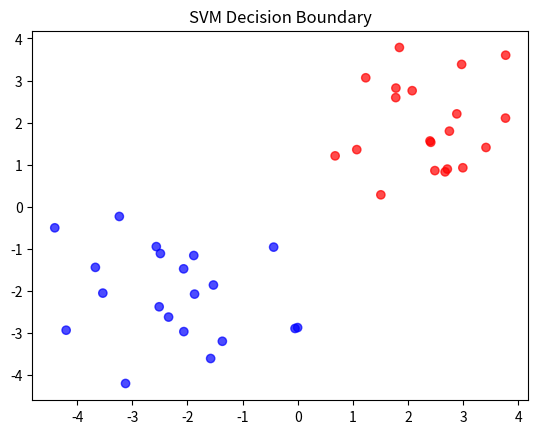

Python code for this plot:
# -*- coding: utf-8 -*-
# @Author: Crookery

import numpy as np
import matplotlib.pyplot as plt

class SVM:
    def __init__(self, max_iter=100, kernel='linear'):
        """
        input:max_iter(int):最大训练轮数
              kernel(str):核函数，等于'linear'表示线性，等于'poly'表示多项式
        """
        self.max_iter = max_iter
        self._kernel = kernel

    def init_args(self, features, labels):
        self.m, self.n = features.shape
        self.X = features
        self.Y = labels
        self.b = 0.0
        # 将Ei保存在一个列表里
        self.alpha = np.zeros(self.m)
        self.E = [self._E(i) for i in range(self.m)]
        # 松弛变量
        self.C = 1.0

    # KKT条件
    def _KKT(self, i):
        y_g = self._g(i) * self.Y[i]
        if self.alpha[i] == 0:
            return y_g >= 1
        elif 0 < self.alpha[i] < self.C:
            return y_g == 1
        else:
            return y_g <= 1

    def _g(self, i):
        r = self.b
        for j in range(self.m):
            r += self.alpha[j] * self.Y[j] * self.kernel(self.X[i], self.X[j])
        return r

    def kernel(self, x1, x2):
        """ kernel function """
        if self._kernel == 'linear':
            return sum([x1[k] * x2[k] for k in range(self.n)])
        elif self._kernel == 'poly':
            return (sum([x1[k] * x2[k] for k in range(self.n)]) + 1) ** 2
        return 0

    def _E(self, i):
        return self._g(i) - self.Y[i]

    def _init_alpha(self):
        index_list = [i for i in range(self.m) if 0 < self.alpha[i] < self.C]
        non_satisfy_list = [i for i in range(self.m) if i not in index_list]
        index_list.extend(non_satisfy_list)
        for i in index_list:
            if self._KKT(i):
                continue
            E1 = self.E[i]
            if E1 >= 0:
                j = min(range(self.m), key=lambda x: self.E[x])
            else:
                j = max(range(self.m), key=lambda x: self.E[x])
            return i, j

    def _compare(self, _alpha, L, H):
        if _alpha > H:
            return H
        elif _alpha < L:
            return L
        else:
            return _alpha

    def fit(self, features, labels):
        """ train """
        self.init_args(features, labels)
        for t in range(self.max_iter):
            i1, i2 = self._init_alpha()
            if self.Y[i1] == self.Y[i2]:
                L = max(0, self.alpha[i1] + self.alpha[i2] - self.C)
                H = min(self.C, self.alpha[i1] + self.alpha[i2])
            else:
                L = max(0, self.alpha[i2] - self.alpha[i1])
                H = min(self.C, self.C + self.alpha[i2] - self.alpha[i1])
            E1 = self.E[i1]
            E2 = self.E[i2]
            eta = self.kernel(self.X[i1], self.X[i1]) + self.kernel(self.X[i2], self.X[i2]) - 2 * self.kernel(self.X[i1], self.X[i2])
            if eta <= 0:
                continue
            alpha2_new_unc = self.alpha[i2] + self.Y[i2] * (E2 - E1) / eta
            alpha2_new = self._compare(alpha2_new_unc, L, H)
            alpha1_new = self.alpha[i1] + self.Y[i1] * self.Y[i2] * (self.alpha[i2] - alpha2_new)
            b1_new = -E1 - self.Y[i1] * self.kernel(self.X[i1], self.X[i1]) * (alpha1_new - self.alpha[i1]) - self.Y[i2] * self.kernel(self.X[i2], self.X[i1]) * (alpha2_new - self.alpha[i2]) + self.b
            b2_new = -E2 - self.Y[i1] * self.kernel(self.X[i1], self.X[i2]) * (alpha1_new - self.alpha[i1]) - self.Y[i2] * self.kernel(self.X[i2], self.X[i2]) * (alpha2_new - self.alpha[i2]) + self.b
            if 0 < alpha1_new < self.C:
                b_new = b1_new
            elif 0 < alpha2_new < self.C:
                b_new = b2_new
            else:
                b_new = (b1_new + b2_new) / 2
            self.alpha[i1] = alpha1_new
            self.alpha[i2] = alpha2_new
            self.b = b_new
            self.E[i1] = self._E(i1)
            self.E[i2] = self._E(i2)

    def predict(self, data):
        r = self.b
        for i in range(self.m):
            r += self.alpha[i] * self.Y[i] * self.kernel(data, self.X[i])
        return 1 if r > 0 else -1

    def score(self, X_test, y_test):
        right_count = 0
        for i in range(len(X_test)):
            result = self.predict(X_test[i])
            if result == y_test[i]:
                right_count += 1
        return right_count / len(X_test)

    def _weight(self):
        yx = self.Y.reshape(-1, 1) * self.X
        self.w = np.dot(yx.T, self.alpha)
        return self.w


def main():
    # linearly divisible data set
    np.random.seed(np.random.randint(0, 100))
    X_train = np.r_[np.random.randn(20, 2) - [2, 2], np.random.randn(20, 2) + [2, 2]]
    y_train = [-1] * 20 + [1] * 20

    # SVM model
    svm = SVM(max_iter=200, kernel='linear')
    svm.fit(X_train, y_train)

    print("accuracy: ", svm.score(X_train, y_train))

    # plot train data point
    plt.scatter(X_train[:, 0], X_train[:, 1], c=y_train, cmap='bwr', alpha=0.7)
    # plot support vector
    support_vectors = [i for i, alpha in enumerate(svm.alpha) if alpha > 0]
    print(svm.alpha)
    plt.scatter(svm.X[support_vectors, 0], svm.X[support_vectors, 1], s=300, c='red', marker='o', edgecolors='k')
    pass
    # plot decision-making boundaries
    pass

    plt.title("SVM Decision Boundary")
    plt.show()


if __name__ == '__main__':
    main()
